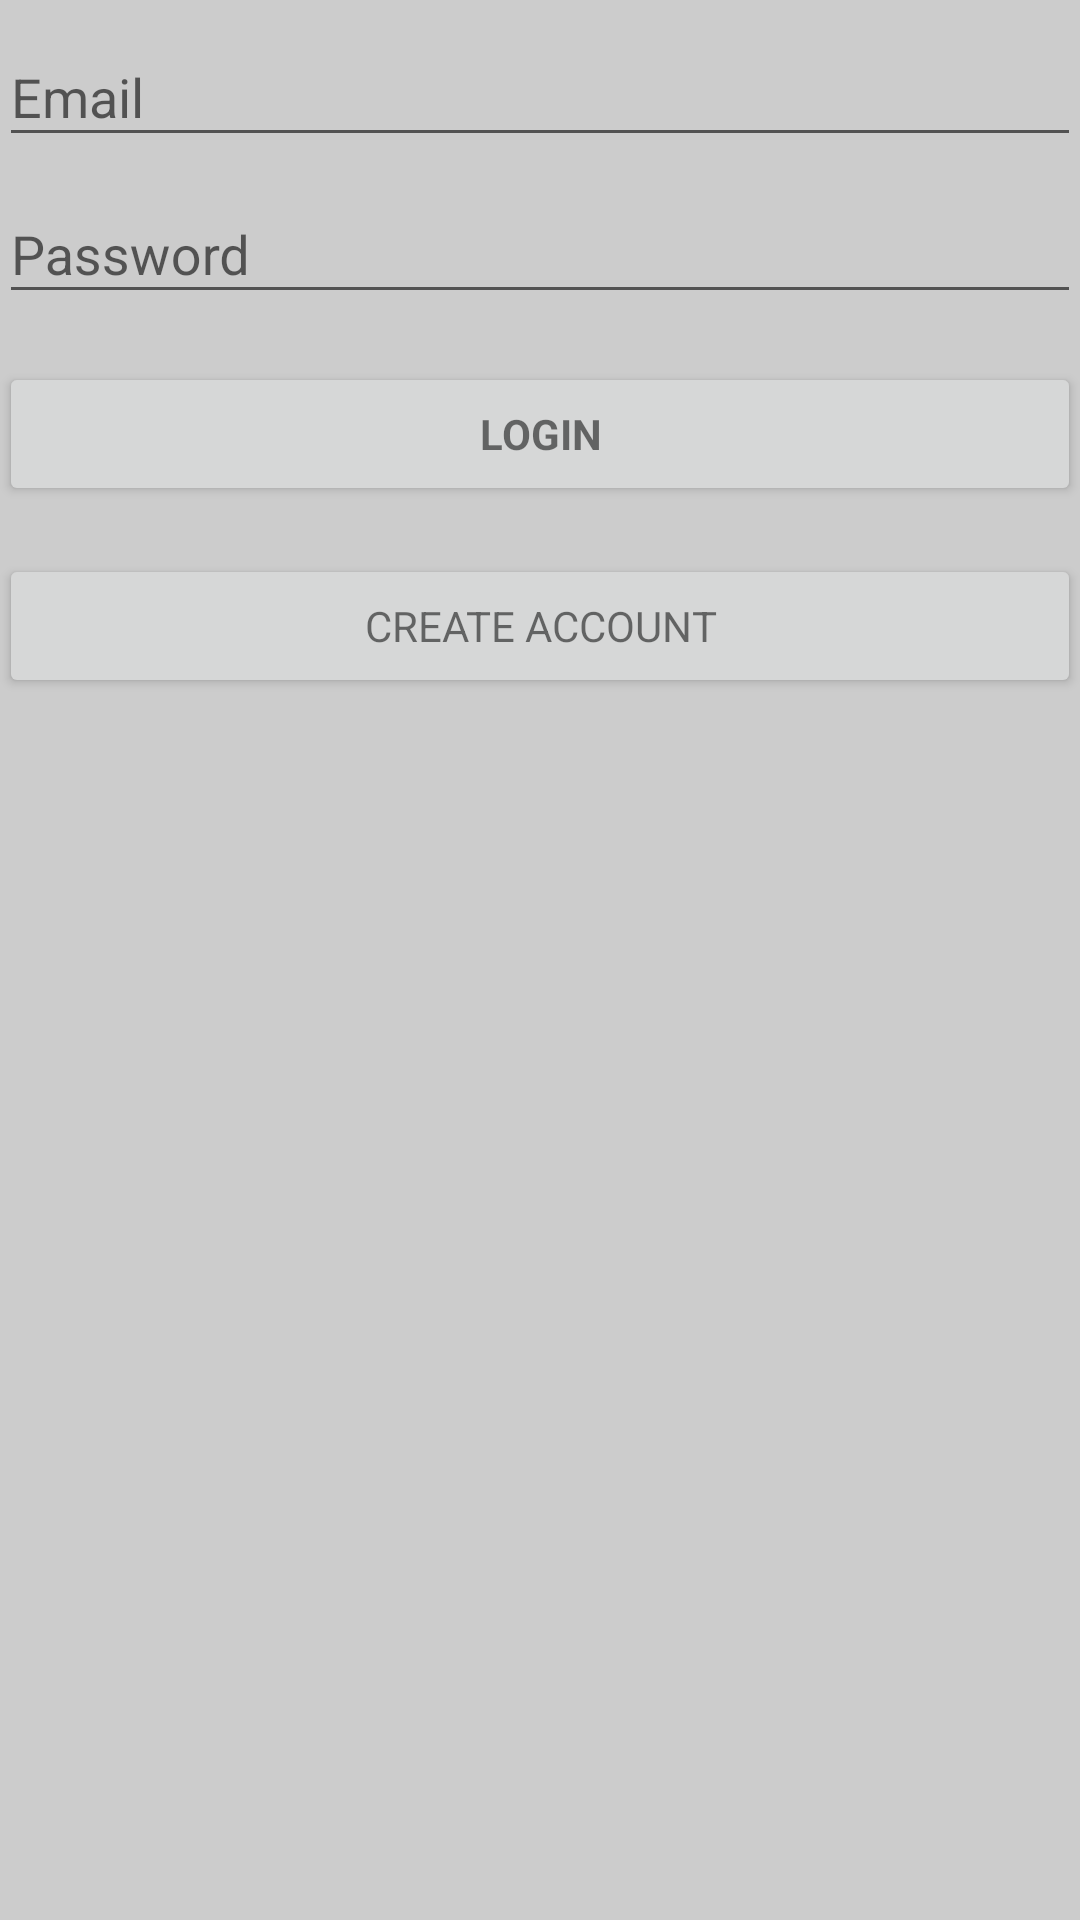

Here is an Android app screen rendered from its layout file. Give the layout XML and the strings, colors and styles it references.
<!-- AndroidManifest.xml: application theme AppTheme -->
<!-- res/layout/activity_login.xml -->
<LinearLayout xmlns:android="http://schemas.android.com/apk/res/android"
    xmlns:tools="http://schemas.android.com/tools"
    android:layout_width="match_parent"
    android:layout_height="match_parent"
    android:gravity="center_horizontal"
    android:orientation="vertical"
    android:paddingBottom="@dimen/activity_vertical_margin"
    android:paddingLeft="@dimen/activity_horizontal_margin"
    android:paddingRight="@dimen/activity_horizontal_margin"
    android:paddingTop="@dimen/activity_vertical_margin"
    tools:context="com.example.iaso.iaso.LoginActivity">

    
    <ProgressBar
        android:id="@+id/login_progress"
        style="?android:attr/progressBarStyleLarge"
        android:layout_width="wrap_content"
        android:layout_height="wrap_content"
        android:layout_marginBottom="8dp"
        android:visibility="gone" />

    <ScrollView
        android:id="@+id/login_form"
        android:layout_width="match_parent"
        android:layout_height="match_parent">

        <LinearLayout
            android:id="@+id/email_login_form"
            android:layout_width="match_parent"
            android:layout_height="wrap_content"
            android:orientation="vertical">

            <android.support.design.widget.TextInputLayout
                android:layout_width="match_parent"
                android:layout_height="wrap_content">

                <AutoCompleteTextView
                    android:id="@+id/email"
                    android:layout_width="match_parent"
                    android:layout_height="wrap_content"
                    android:hint="@string/prompt_email"
                    android:inputType="textEmailAddress"
                    android:maxLines="1"
                    android:singleLine="true" />

            </android.support.design.widget.TextInputLayout>

            <android.support.design.widget.TextInputLayout
                android:layout_width="match_parent"
                android:layout_height="wrap_content">

                <EditText
                    android:id="@+id/password"
                    android:layout_width="match_parent"
                    android:layout_height="wrap_content"
                    android:hint="@string/prompt_password"
                    android:imeActionId="@+id/login"
                    android:imeActionLabel="@string/action_sign_in_short"
                    android:imeOptions="actionUnspecified"
                    android:inputType="textPassword"
                    android:maxLines="1"
                    android:singleLine="true" />

            </android.support.design.widget.TextInputLayout>

            <Button
                android:id="@+id/email_sign_in_button"
                style="?android:textAppearanceSmall"
                android:layout_width="match_parent"
                android:layout_height="wrap_content"
                android:layout_marginTop="16dp"
                android:text="Login"
                android:textStyle="bold" />
            <Button
                android:id="@+id/need_account_button"
                style="?android:textAppearanceSmall"
                android:layout_width="match_parent"
                android:layout_height="wrap_content"
                android:layout_marginTop="16dp"
                android:text="Create Account"/>

        </LinearLayout>
    </ScrollView>
</LinearLayout>
<!-- resources referenced by this layout -->
<resources>
  <string name="action_sign_in_short">Sign in</string>
  <string name="prompt_email">Email</string>
  <string name="prompt_password">Password </string>
  <style name="AppTheme" parent="Theme.AppCompat.Light.NoActionBar">
          
          <item name="colorPrimary">@color/colorPrimary</item>
          <item name="colorPrimaryDark">@color/colorPrimaryDark</item>
          <item name="colorAccent">@color/colorAccent</item>
          <item name="android:windowBackground">@color/colorBackground</item>
  
          <item name="android:dialogTheme">@android:style/Theme.Material.Dialog</item>
          <item name="android:alertDialogTheme">@android:style/Theme.Material.Dialog.Alert</item>
      </style>
  <color name="colorPrimary">#356FB7</color>
  <color name="colorPrimaryDark">#293489</color>
  <color name="colorAccent">#000000</color>
  <color name="colorBackground">#cccccc</color>
</resources>
